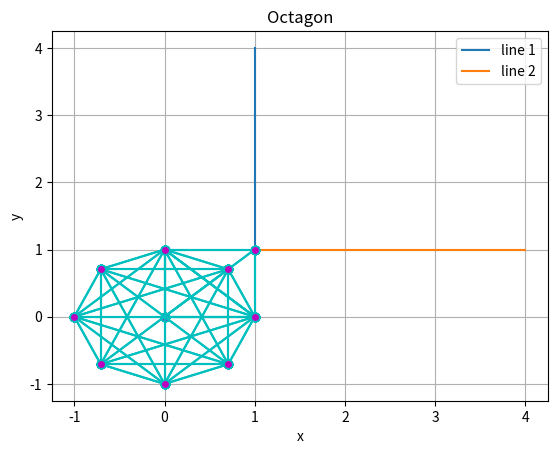

Write the Python code that produced this figure.
#6.14
import numpy as np
import matplotlib.pyplot as plt

#a)
#Setter opp funksjonen for punktene
def plot_line(p1, p2):
    x = [p1[0], p2[0]]
    y = [p1[1], p2[1]]
    return x,y

#spesifiserer x og y koordinatene til å gå fra 1 til 4
#indekserer hvor de hører hjemme/start og slutt
plt.plot(plot_line((1,1),(1,4))[0],plot_line((1,1),(1,4))[1])
plt.plot(plot_line((1,1),(4,1))[0],plot_line((1,1),(4,1))[1])

plt.title('two lines')
plt.legend(['line 1','line 2'])
plt.xlabel('x')
plt.ylabel('y')
plt.grid()
plt.show()

#b)
#setter opp funksjonen på nytt og plotter uten plt.show
#markerer punktene
def plot_line(p1, p2):
    return plt.plot(p1,p2,'c-o',markerfacecolor='m')

#setter opp funksjonen med en for-løkke for å knytte alle punktene sammen
def complete_graph(points):
    for i in range(len(points)):
        for j in range(len(points)):
            plot_line((points[i][0],points[j][0]),\
            (points[i][1],points[j][1]))
#gitte verdier
corners = (0,0),(1,0),(0,1),(1,1)
alpha = (np.sqrt(2))/2
values = (1,0),(alpha,alpha),(0,1),(-alpha,alpha),\
(-1,0),(-alpha,-alpha),(0,-1),(alpha,-alpha)

complete_graph(corners)
plt.title('Square')
plt.xlabel('x')
plt.ylabel('y')
plt.grid()
plt.show()

complete_graph(values)
plt.title('Octagon')
plt.xlabel('x')
plt.ylabel('y')
plt.grid()
plt.show()
